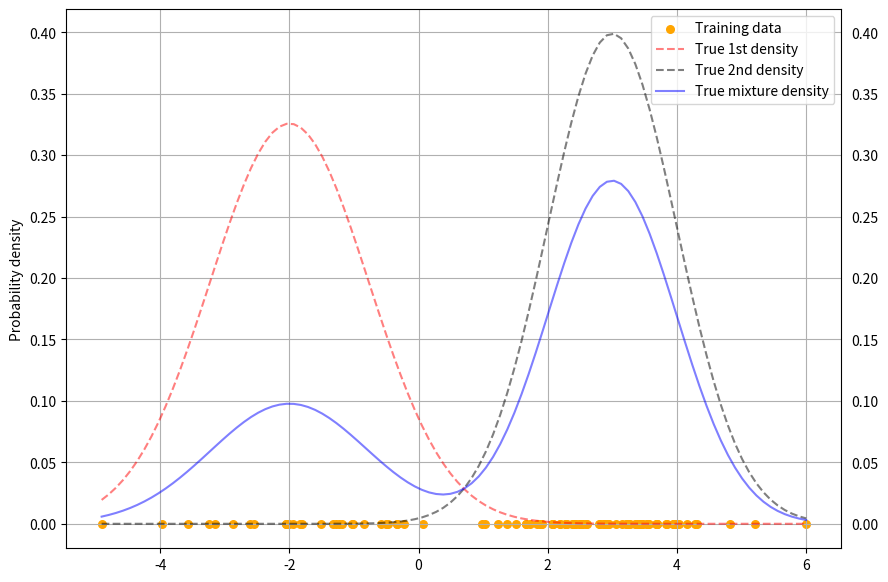
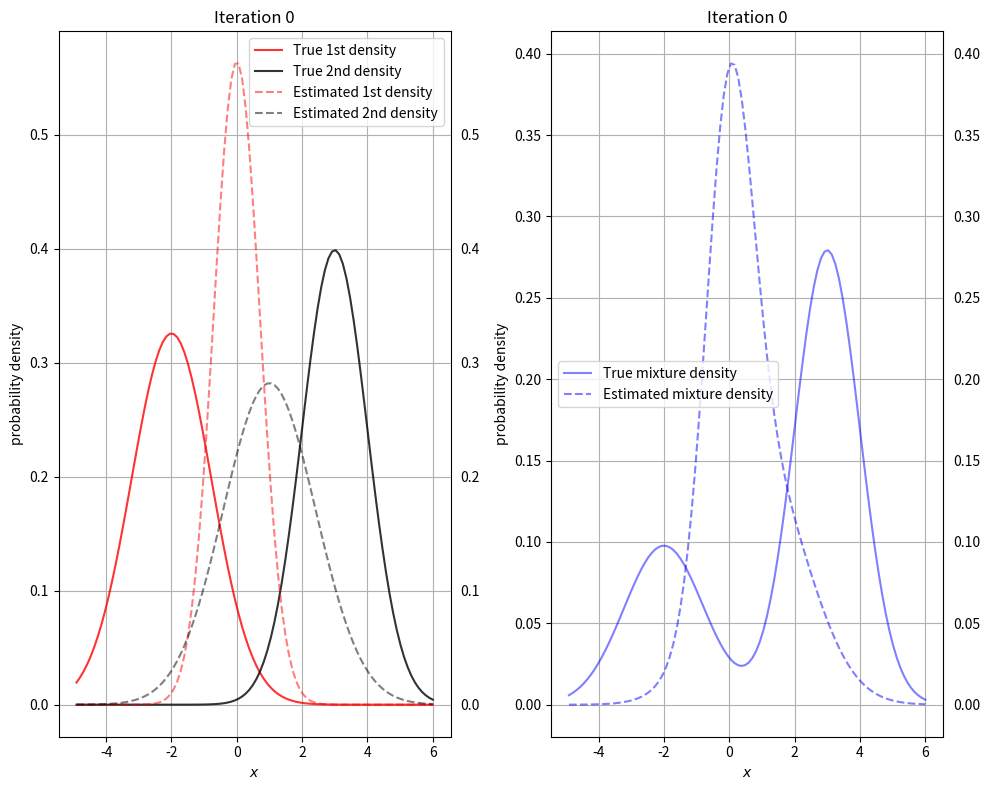
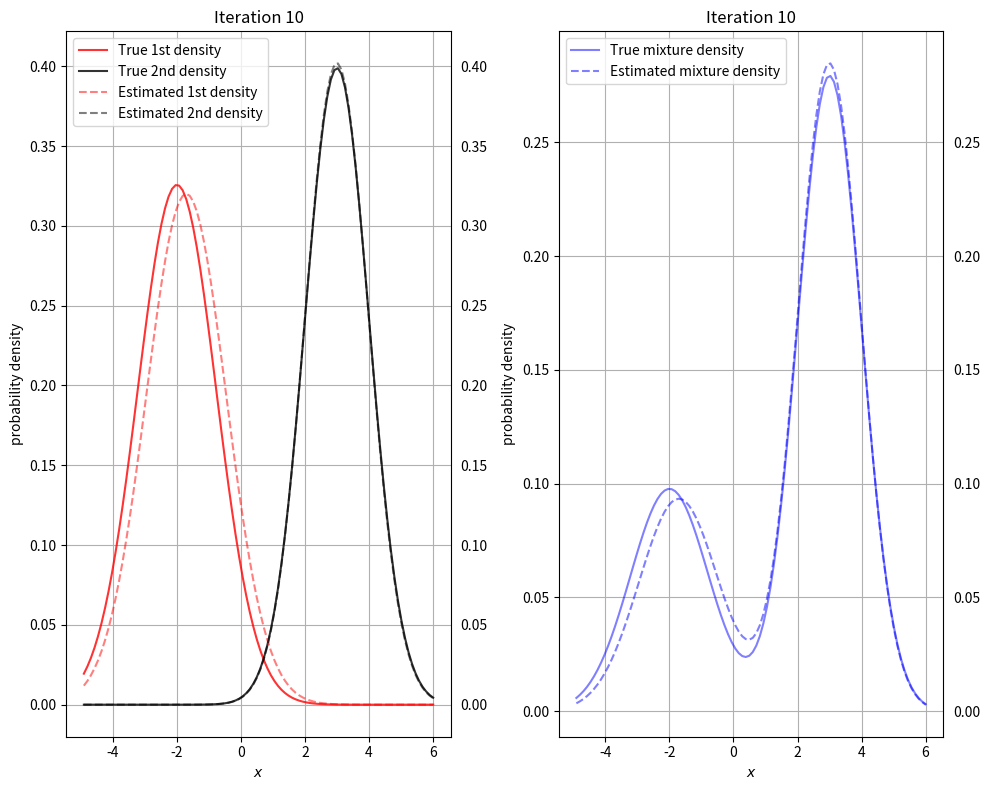
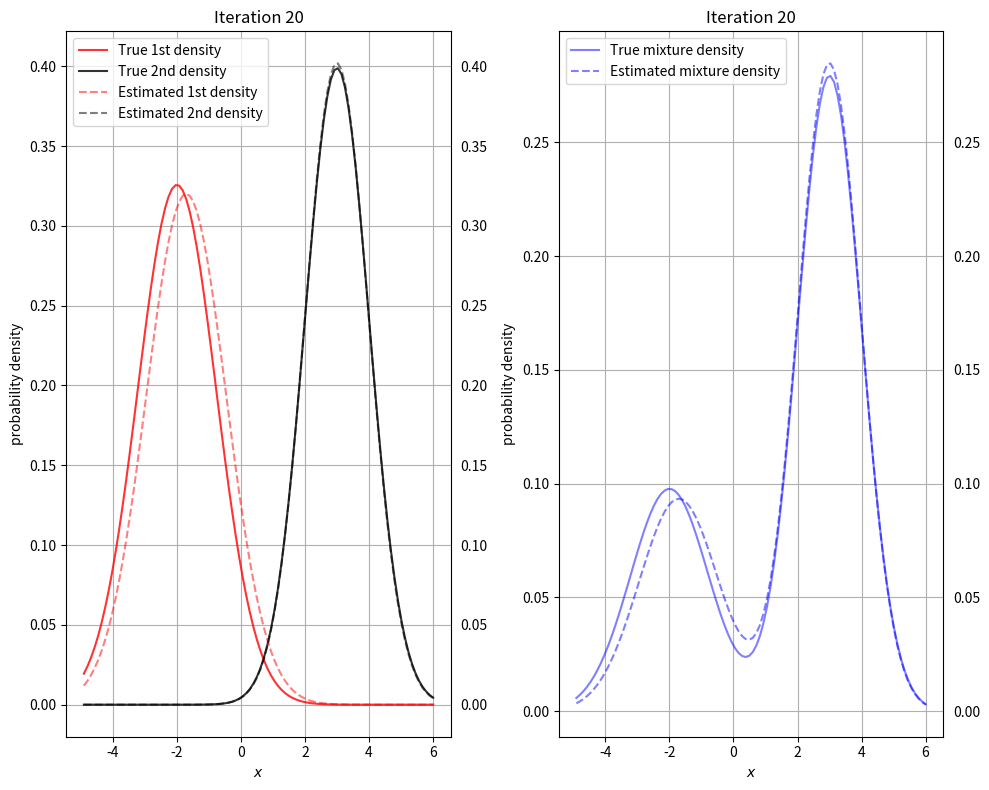
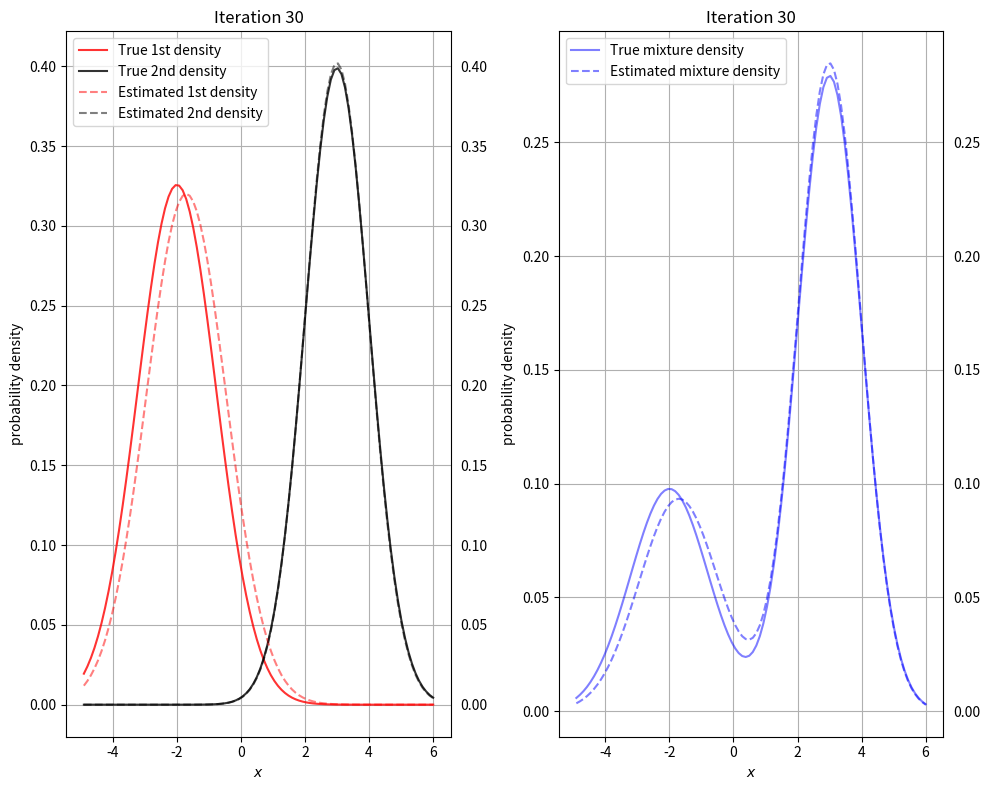
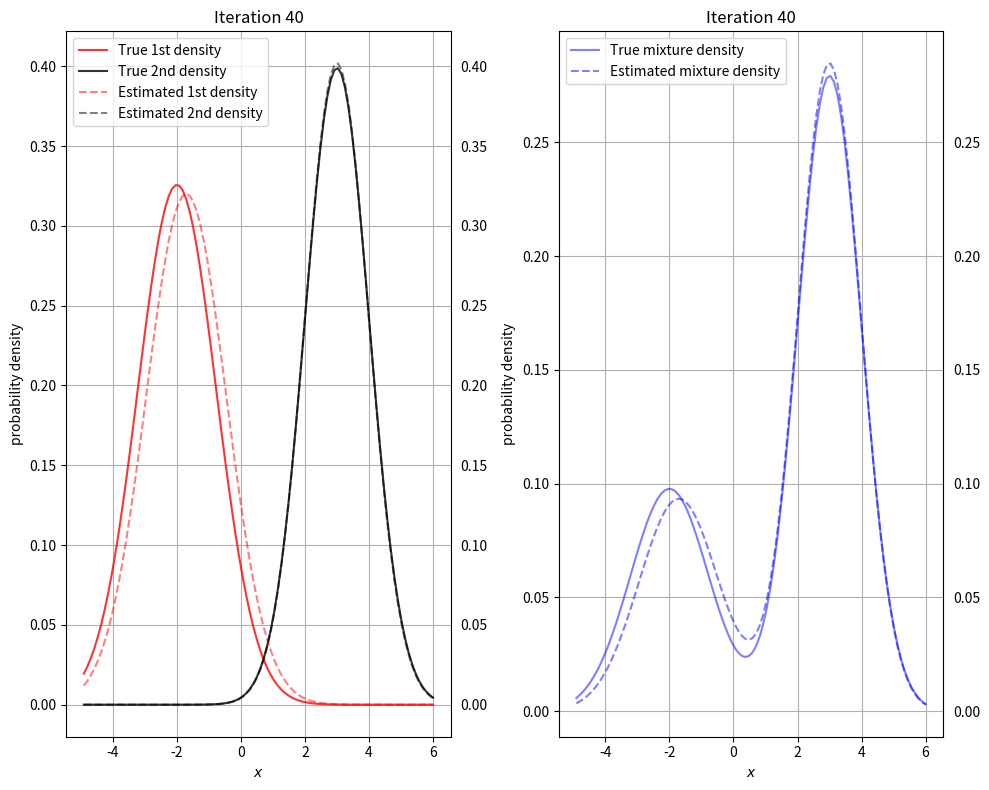
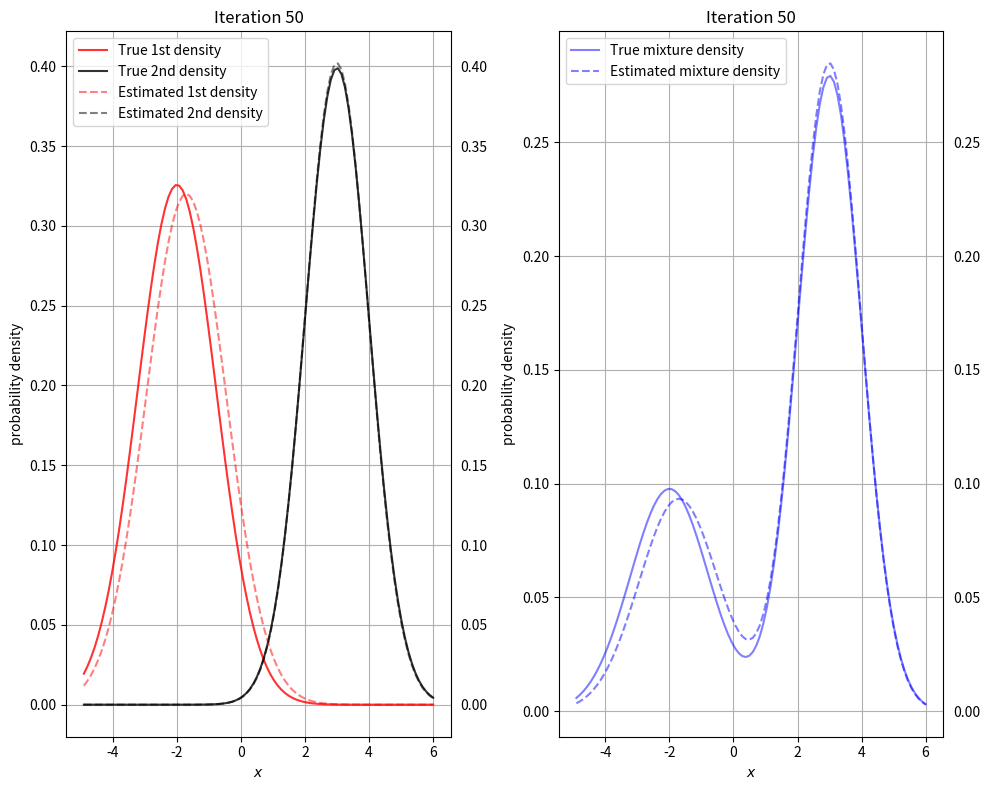
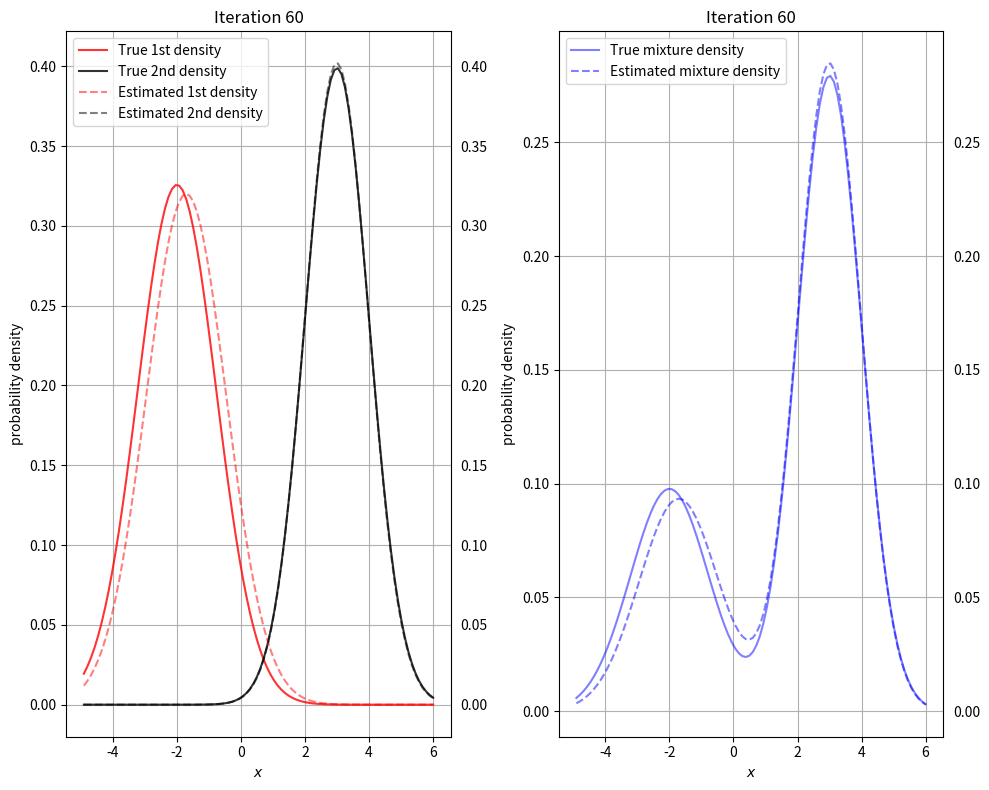
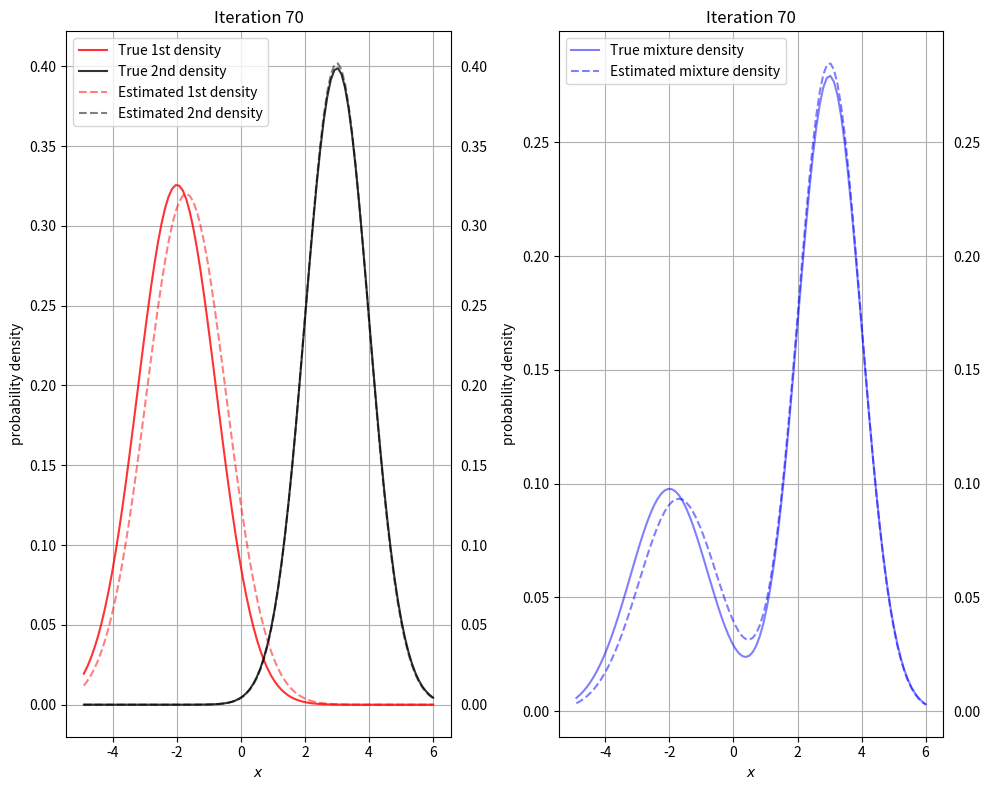
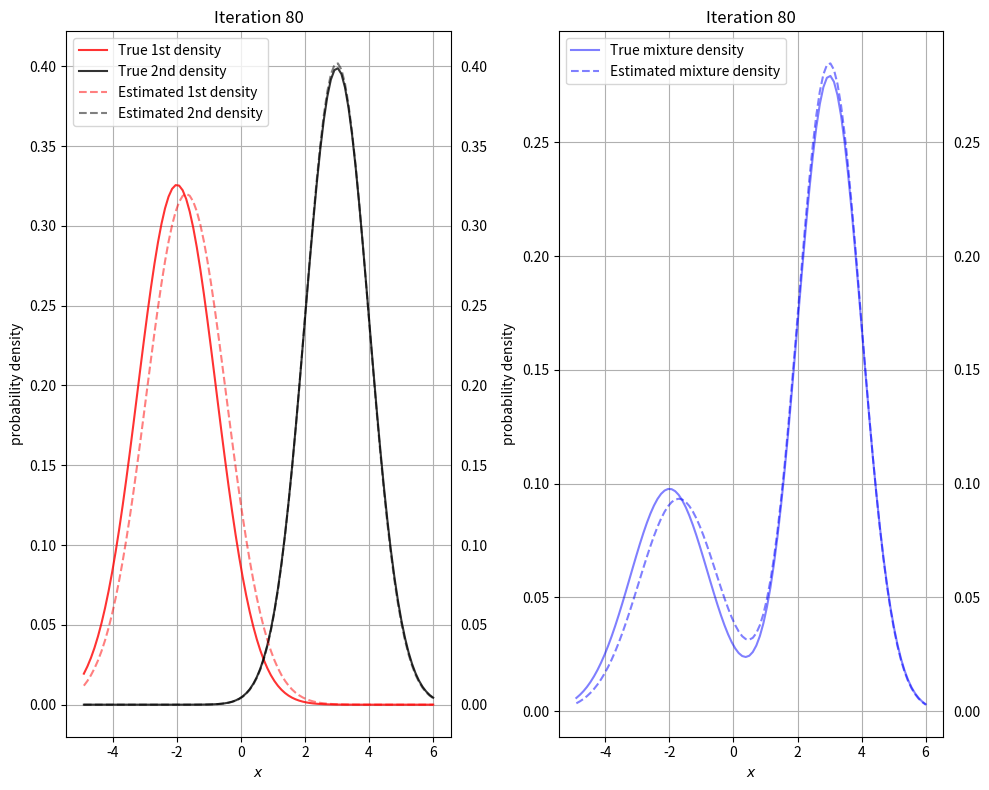
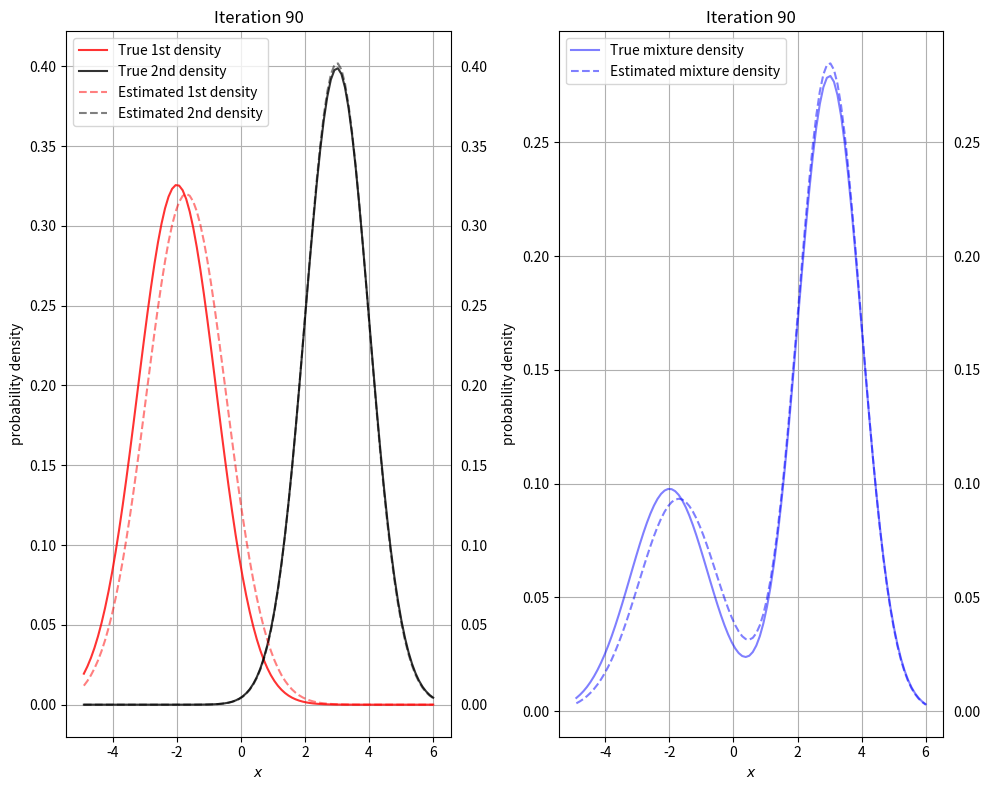
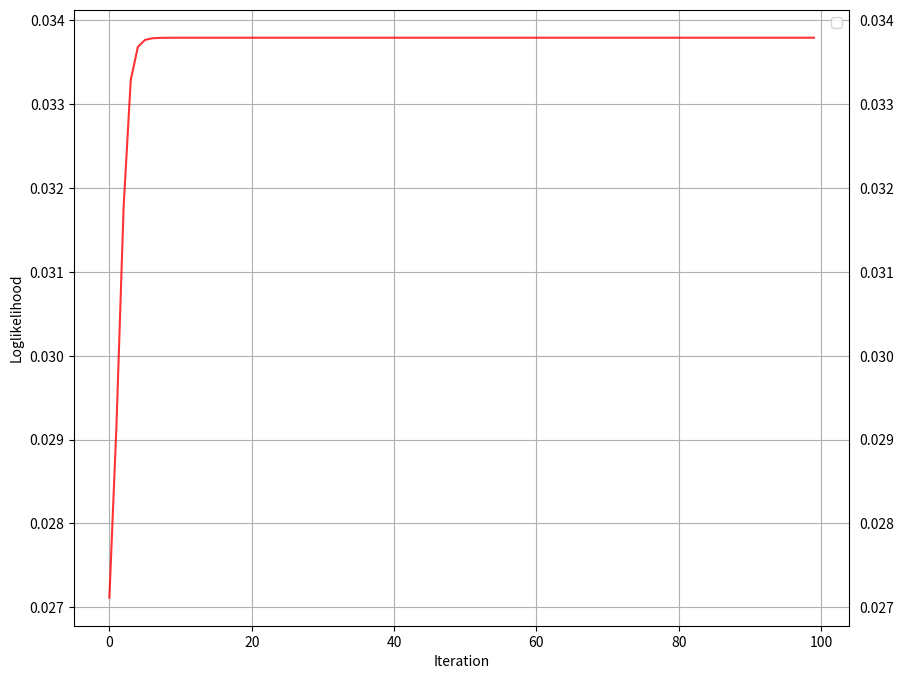
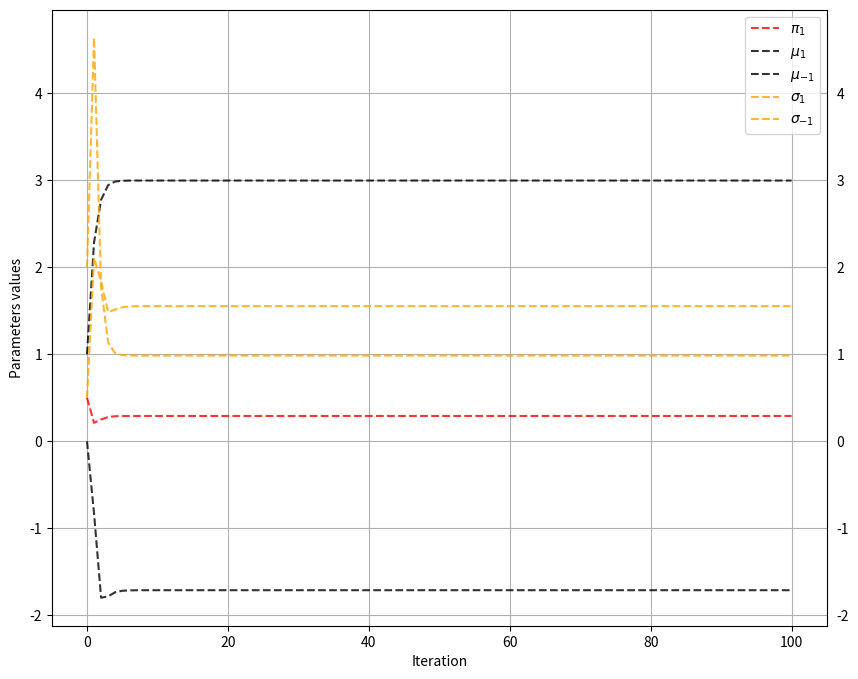

Reproduce these figures in Python, in order.
import matplotlib.pyplot as plt
import numpy as np
from scipy.stats import multivariate_normal

# number of observations
n_samples = 100

# means and variance to be estimated
mu1, sigma1 = -2, 1.5
mu2, sigma2 = 3, 1

# prior probability of the first cluster/goup 
pi1 = 0.3

x1 = np.random.normal(mu1, np.sqrt(sigma1), n_samples)
x2 = np.random.normal(mu2, np.sqrt(sigma2), n_samples)

X = np.zeros(n_samples)
U = np.random.uniform(0,1,n_samples)
for idx in range(n_samples):
    if U[idx]<pi1:
        X[idx] = x1[idx]
    else:
        X[idx] = x2[idx]

def Gaussian_pdf(x, mean, variance):
  z = np.exp(-(x - mean)**2/(2*variance))/np.sqrt(2*np.pi*variance)
  return z

# visualize the training data
bins = np.linspace(np.min(X),np.max(X),100)

plt.figure(figsize=(10,7))
plt.ylabel("Probability density")
plt.scatter(X, np.zeros(len(X)), color='orange', s=30, marker='o', label="Training data")

plt.plot(bins, Gaussian_pdf(bins, mu1, sigma1), linestyle = 'dashed', alpha = 0.5, color='red', label="True 1st density")
plt.plot(bins, Gaussian_pdf(bins, mu2, sigma2), linestyle = 'dashed', alpha = 0.5, color='k', label="True 2nd density")
plt.plot(bins, pi1*Gaussian_pdf(bins, mu1, sigma1) + (1-pi1)*Gaussian_pdf(bins, mu2, sigma2), alpha = 0.5, color='b', label="True mixture density")

plt.tick_params(labelright=True)
plt.grid('True')
plt.legend();

# plot estimated density
def plot_pdf(X, pi1, mu1, mu2, sigma1, sigma2, w, means, variances, it):
    plt.figure(figsize=(10,8))
    
    plt.subplot(1,2,1)
    plt.xlabel("$x$")
    plt.ylabel("probability density")
    plt.title("Iteration {}".format(it))

    plt.plot(bins, Gaussian_pdf(bins, mu1, sigma1), alpha = 0.8, color='red', label="True 1st density")
    plt.plot(bins, Gaussian_pdf(bins, mu2, sigma2), alpha = 0.8, color='k', label="True 2nd density")

    plt.plot(bins, Gaussian_pdf(bins, means[0], variances[0]), linestyle = 'dashed', alpha = 0.5, color='red', label="Estimated 1st density")
    plt.plot(bins, Gaussian_pdf(bins, means[1], variances[1]), linestyle = 'dashed', alpha = 0.5, color='k', label="Estimated 2nd density")
    
    plt.tick_params(labelright=True)
    plt.grid('True')
    plt.legend()
    
    plt.subplot(1,2,2)
    plt.xlabel("$x$")
    plt.ylabel("probability density")
    plt.title("Iteration {}".format(it))
    
    plt.plot(bins, pi1*Gaussian_pdf(bins, mu1, sigma1) + (1-pi1)*Gaussian_pdf(bins, mu2, sigma2), alpha = 0.5, color='b', label="True mixture density")
    plt.plot(bins, w*Gaussian_pdf(bins, means[0], variances[0]) + (1-w)*Gaussian_pdf(bins, means[1], variances[1]), linestyle = 'dashed', alpha = 0.5, color='b', label="Estimated mixture density")
    plt.tick_params(labelright=True)
    plt.grid('True')
    plt.legend()
    plt.tight_layout()
    return

n_clust = 2
weights = np.ones((n_clust)) / n_clust
means = [0, 1]
variances = [0.5, 2]

# number of iterations of the EM algorithm
n_it = 100

pi1_est = np.zeros(n_it+1)
mu1_est = np.zeros(n_it+1)
mu2_est = np.zeros(n_it+1)
sigma1_est = np.zeros(n_it+1)
sigma2_est = np.zeros(n_it+1)

pi1_est[0] = weights[0]
mu1_est[0] = means[0]
mu2_est[0] = means[1]
sigma1_est[0] = variances[0]
sigma2_est[0] = variances[1]

loglikelihood = np.zeros(n_it)
for it in range(n_it):
    
    if it%10 == 0:
        plot_pdf(X, pi1, mu1, mu2, sigma1, sigma2, weights[0] ,means, variances, it)
    
    # Likelihood of all data for each cluster
    likelihood = []
    weightedlik = []
    for j in range(n_clust):
        likelihood.append(Gaussian_pdf(X, means[j], np.sqrt(variances[j])))
        weightedlik.append(weights[j]*likelihood[j])
    likelihood = np.array(likelihood)
    weightedlik = np.array(weightedlik)
    
    
    
    w = [] 
    # E & M  steps 
    for j in range(n_clust):  
        # copute posterior probabilities (w_{it})
        w.append((weightedlik[j]) / (np.sum([weightedlik[i] for i in range(n_clust)], axis=0)))
        # updage mean and variance
        means[j] = np.sum(w[j] * X) / (np.sum(w[j]))
        variances[j] = np.sum(w[j] * np.square(X - means[j])) / (np.sum(w[j]))
    
        # update the weights
        weights[j] = np.mean(w[j])
        
    weightedlik = np.sum(weightedlik,1)
    loglikelihood[it] = np.sum(np.log(weightedlik))/n_samples
    
    pi1_est[it+1] = weights[0]
    mu1_est[it+1] = means[0]
    mu2_est[it+1] = means[1]
    sigma1_est[it+1] = variances[0]
    sigma2_est[it+1] = variances[1]

# plot loglikelihood along iterations
plt.figure(figsize=(10,8))
plt.xlabel("Iteration")
plt.ylabel("Loglikelihood")
   
plt.plot(range(np.size(loglikelihood)), loglikelihood, alpha = 0.8, color='red')
   
plt.tick_params(labelright=True)
plt.grid('True')
plt.legend()

# plot parameters along iterations
plt.figure(figsize=(10,8))
plt.xlabel("Iteration")
plt.ylabel("Parameters values")
   
plt.plot(range(n_it+1), pi1_est, linestyle = 'dashed', alpha = 0.8, color='red', label = '$\pi_1$')
plt.plot(range(n_it+1), mu1_est, linestyle = 'dashed', alpha = 0.8, color='k', label = '$\mu_1$')
plt.plot(range(n_it+1), mu2_est, linestyle = 'dashed', alpha = 0.8, color='k', label = '$\mu_{-1}$')
plt.plot(range(n_it+1), sigma1_est, linestyle = 'dashed', alpha = 0.8, color='orange', label = '$\sigma_1$')
plt.plot(range(n_it+1), sigma2_est, linestyle = 'dashed', alpha = 0.8, color='orange', label = '$\sigma_{-1}$')

plt.tick_params(labelright=True)
plt.grid('True')
plt.legend()

